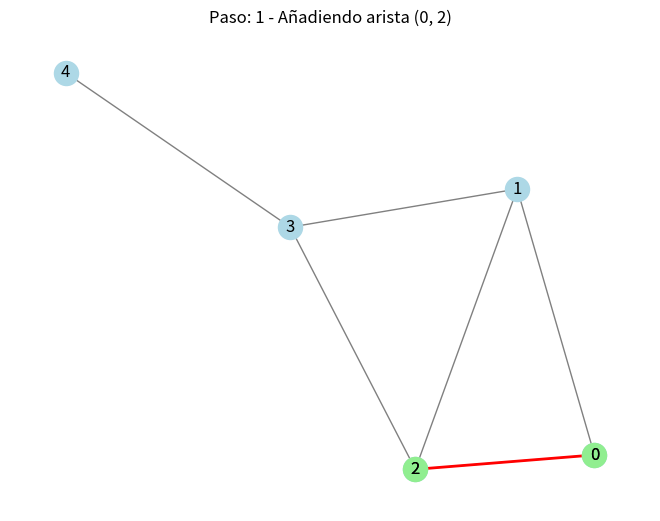
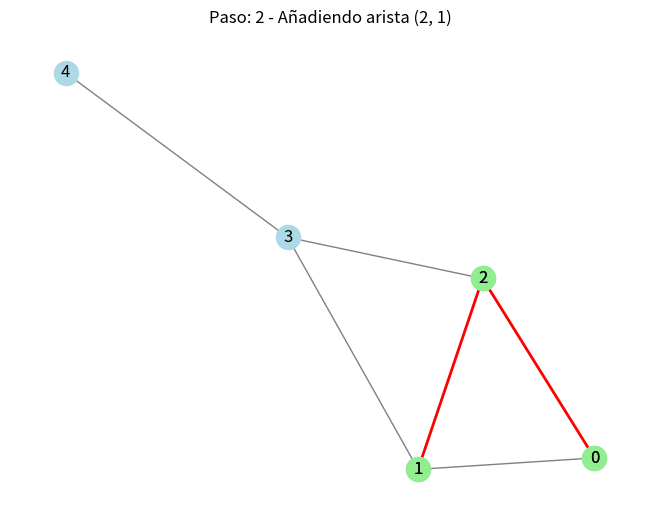
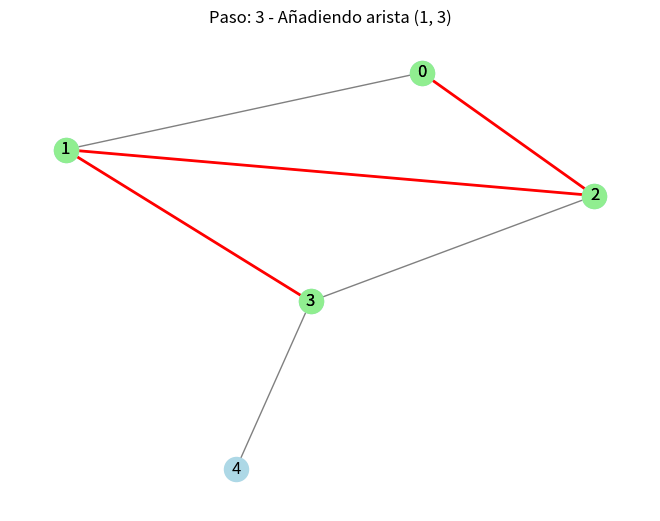
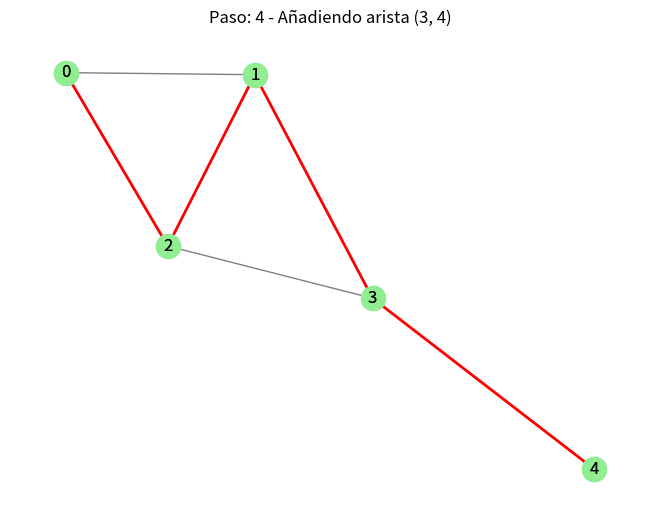

The script that saved these images, in order:
import matplotlib.pyplot as plt
import networkx as nx
import time

# Crear un grafo de ejemplo
G = nx.Graph()
G.add_weighted_edges_from([
    (0, 1, 4), (0, 2, 3), (1, 2, 1), (1, 3, 2), (2, 3, 4), (3, 4, 2)
])

# Algoritmo de Prim
def prim_animation(graph):
    mst = nx.Graph()  # Árbol de expansión mínima
    visited = set()
    edges = []

    # Seleccionar nodo inicial arbitrario
    start_node = list(graph.nodes)[0]
    visited.add(start_node)

    while len(visited) < len(graph.nodes):
        # Encontrar la arista de menor peso que conecta un nodo visitado con uno no visitado
        min_edge = None
        for u in visited:
            for v, data in graph[u].items():
                if v not in visited:
                    if min_edge is None or data['weight'] < min_edge[2]:
                        min_edge = (u, v, data['weight'])

        if min_edge:
            u, v, weight = min_edge
            mst.add_edge(u, v, weight=weight)
            visited.add(v)
            edges.append((u, v))

            # Dibujar el grafo en cada paso
            plt.clf()
            pos = nx.spring_layout(graph)
            nx.draw(graph, pos, with_labels=True, node_color='lightblue', edge_color='gray')
            nx.draw(mst, pos, with_labels=True, node_color='lightgreen', edge_color='red', width=2)
            plt.title(f"Paso: {len(edges)} - Añadiendo arista ({u}, {v})")
            plt.pause(1)  # Pausa para animación

    plt.show()

prim_animation(G)
